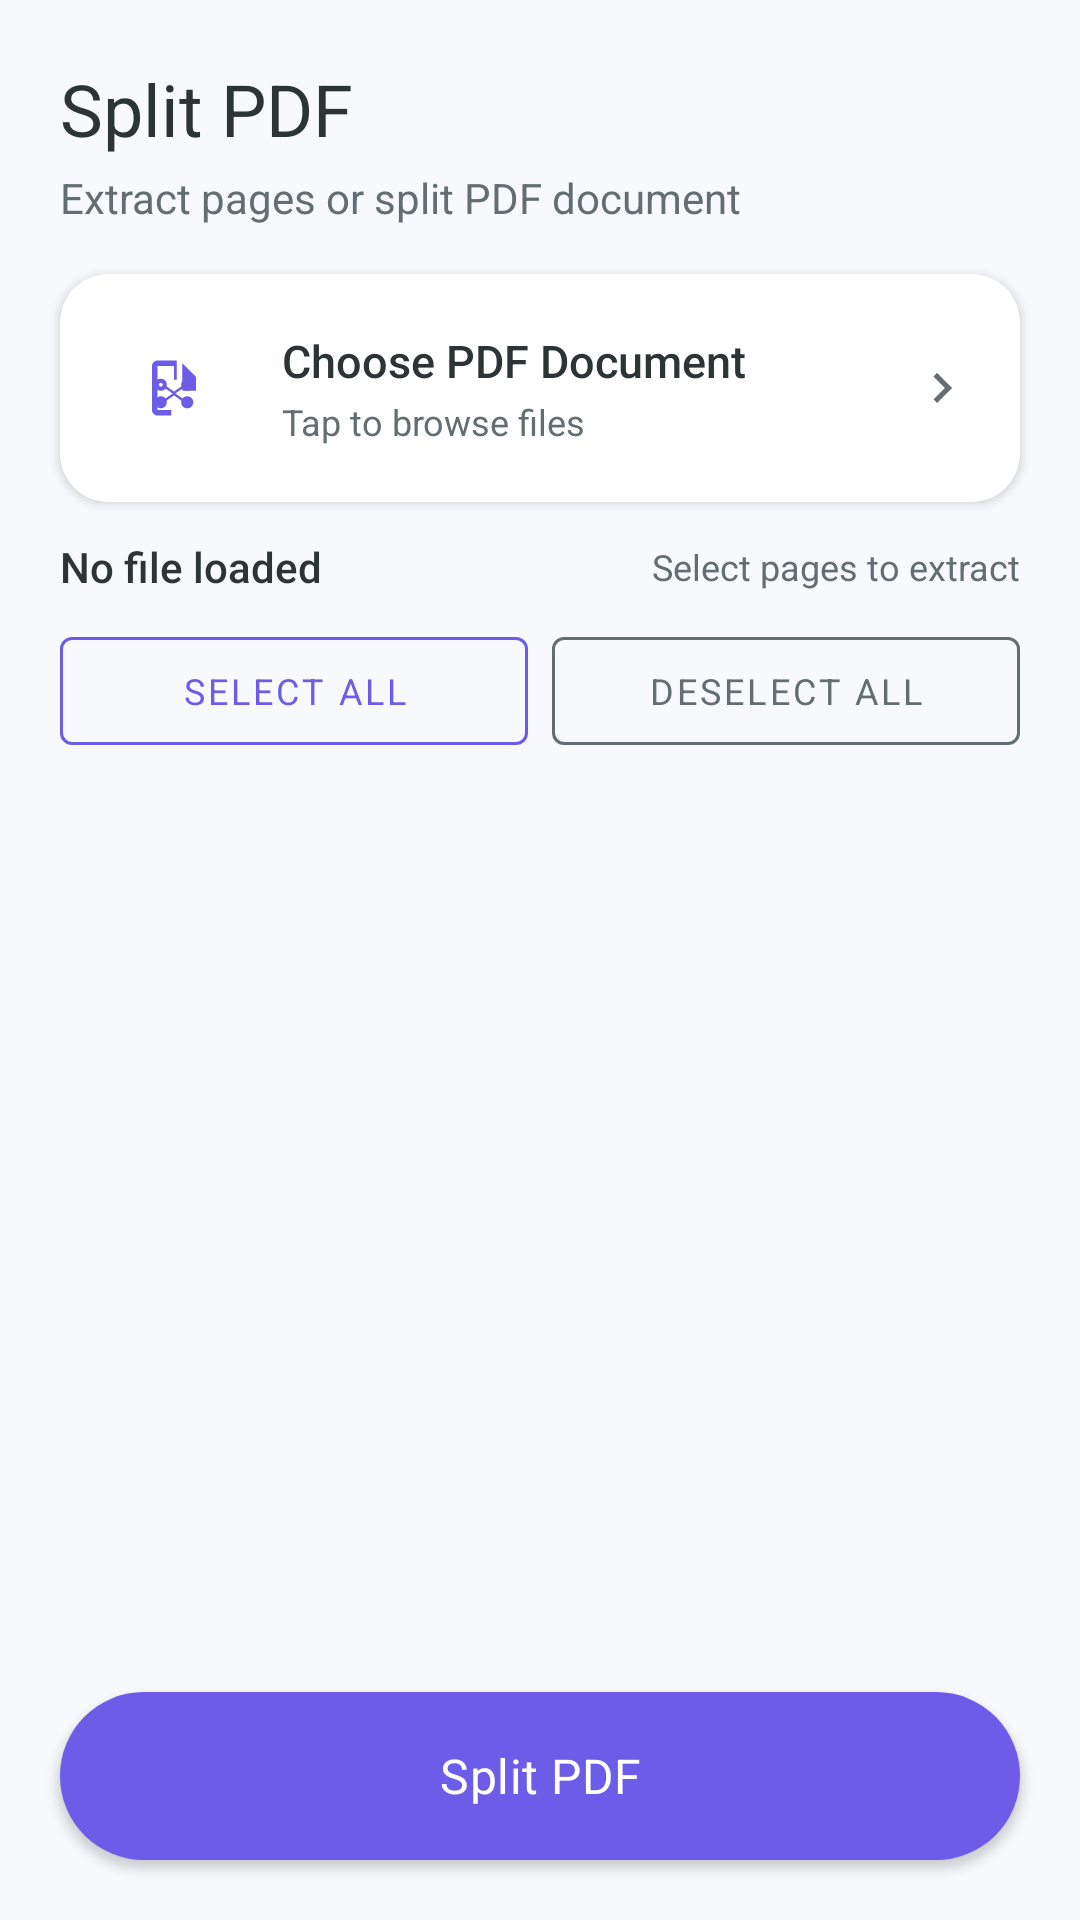

Produce the Android XML layout that renders to this screen, including the resource entries it uses.
<!-- AndroidManifest.xml: application theme Theme.QuickPDF -->
<!-- res/layout/fragment_split.xml -->
<?xml version="1.0" encoding="utf-8"?>
<LinearLayout
    xmlns:android="http://schemas.android.com/apk/res/android"
    xmlns:app="http://schemas.android.com/apk/res-auto"
    android:layout_width="match_parent"
    android:layout_height="match_parent"
    android:orientation="vertical"
    android:background="@color/backgroundColor">

    
    <LinearLayout
        android:layout_width="match_parent"
        android:layout_height="wrap_content"
        android:orientation="vertical"
        android:paddingHorizontal="20dp"
        android:paddingTop="20dp"
        android:paddingBottom="8dp">

        <TextView
            android:layout_width="wrap_content"
            android:layout_height="wrap_content"
            android:text="@string/split_pdf"
            android:textColor="@color/textPrimary"
            android:textSize="24sp"
            android:fontFamily="sans-serif-bold" />

        <TextView
            android:layout_width="wrap_content"
            android:layout_height="wrap_content"
            android:layout_marginTop="4dp"
            android:text="Extract pages or split PDF document"
            android:textColor="@color/textSecondary"
            android:textSize="14sp" />

    </LinearLayout>

    
    <com.google.android.material.card.MaterialCardView
        android:id="@+id/btn_select_pdf"
        android:layout_width="match_parent"
        android:layout_height="wrap_content"
        android:layout_marginHorizontal="20dp"
        android:layout_marginTop="8dp"
        android:layout_marginBottom="12dp"
        app:cardCornerRadius="16dp"
        app:cardElevation="2dp"
        app:strokeWidth="0dp"
        android:clickable="true"
        android:focusable="true"
        android:foreground="?attr/selectableItemBackground">

        <LinearLayout
            android:layout_width="match_parent"
            android:layout_height="wrap_content"
            android:gravity="center_vertical"
            android:orientation="horizontal"
            android:padding="16dp">

            <FrameLayout
                android:layout_width="44dp"
                android:layout_height="44dp"
                android:background="@drawable/bg_circle"
                android:backgroundTint="@color/splitTint">
                <ImageView
                    android:layout_width="22dp"
                    android:layout_height="22dp"
                    android:layout_gravity="center"
                    android:src="@drawable/ic_split"
                    app:tint="@color/colorPrimary" />
            </FrameLayout>

            <LinearLayout
                android:layout_width="0dp"
                android:layout_height="wrap_content"
                android:layout_weight="1"
                android:layout_marginStart="14dp"
                android:orientation="vertical">

                <TextView
                    android:id="@+id/tv_select_label"
                    android:layout_width="wrap_content"
                    android:layout_height="wrap_content"
                    android:text="Choose PDF Document"
                    android:textColor="@color/textPrimary"
                    android:textSize="15sp"
                    android:fontFamily="sans-serif-medium" />

                <TextView
                    android:id="@+id/tv_select_sub"
                    android:layout_width="wrap_content"
                    android:layout_height="wrap_content"
                    android:layout_marginTop="2dp"
                    android:text="Tap to browse files"
                    android:textColor="@color/textSecondary"
                    android:textSize="12sp" />
            </LinearLayout>

            <ImageView
                android:layout_width="20dp"
                android:layout_height="20dp"
                android:src="@drawable/ic_chevron_right"
                app:tint="@color/textSecondary" />

        </LinearLayout>
    </com.google.android.material.card.MaterialCardView>

    
    <LinearLayout
        android:layout_width="match_parent"
        android:layout_height="wrap_content"
        android:orientation="horizontal"
        android:layout_marginHorizontal="20dp"
        android:layout_marginBottom="8dp"
        android:gravity="center_vertical">

        <TextView
            android:id="@+id/tv_page_count"
            android:layout_width="0dp"
            android:layout_height="wrap_content"
            android:layout_weight="1"
            android:text="No file loaded"
            android:textColor="@color/textPrimary"
            android:textSize="14sp"
            android:fontFamily="sans-serif-medium" />

        <TextView
            android:layout_width="wrap_content"
            android:layout_height="wrap_content"
            android:text="Select pages to extract"
            android:textColor="@color/textSecondary"
            android:textSize="12sp" />

    </LinearLayout>

    
    <LinearLayout
        android:layout_width="match_parent"
        android:layout_height="wrap_content"
        android:orientation="horizontal"
        android:layout_marginHorizontal="20dp"
        android:layout_marginBottom="8dp">

        <com.google.android.material.button.MaterialButton
            android:id="@+id/btn_select_all"
            android:layout_width="0dp"
            android:layout_height="wrap_content"
            android:layout_weight="1"
            android:layout_marginEnd="8dp"
            android:text="@string/select_all"
            style="@style/Widget.MaterialComponents.Button.OutlinedButton"
            app:strokeColor="@color/colorPrimary"
            android:textColor="@color/colorPrimary"
            android:textSize="12sp" />

        <com.google.android.material.button.MaterialButton
            android:id="@+id/btn_deselect_all"
            android:layout_width="0dp"
            android:layout_height="wrap_content"
            android:layout_weight="1"
            android:text="@string/deselect_all"
            style="@style/Widget.MaterialComponents.Button.OutlinedButton"
            app:strokeColor="@color/textSecondary"
            android:textColor="@color/textSecondary"
            android:textSize="12sp" />

    </LinearLayout>

    
    <androidx.recyclerview.widget.RecyclerView
        android:id="@+id/rv_pages"
        android:layout_width="match_parent"
        android:layout_height="0dp"
        android:layout_weight="1"
        android:layout_marginHorizontal="12dp"
        android:clipToPadding="false" />

    
    <com.google.android.material.button.MaterialButton
        android:id="@+id/btn_split"
        android:layout_width="match_parent"
        android:layout_height="56dp"
        android:layout_marginHorizontal="20dp"
        android:layout_marginBottom="20dp"
        android:layout_marginTop="8dp"
        android:text="@string/split_button"
        android:textSize="16sp"
        android:textAllCaps="false"
        app:backgroundTint="@color/colorPrimary"
        app:cornerRadius="28dp"
        style="@style/Widget.QuickPDF.Button.Primary" />

</LinearLayout>
<!-- resources referenced by this layout -->
<resources>
  <color name="backgroundColor">#F8F9FD</color>
  <color name="colorPrimary">#6C5CE7</color>
  <color name="splitTint">#E8F4FD</color>
  <color name="textPrimary">#2D3436</color>
  <color name="textSecondary">#636E72</color>
  <!-- drawable ic_chevron_right (drawable) -->
  <vector xmlns:android="http://schemas.android.com/apk/res/android"
      android:width="24dp"
      android:height="24dp"
      android:viewportWidth="24"
      android:viewportHeight="24">
      <path
          android:fillColor="#9E9E9E"
          android:pathData="M10,6L8.59,7.41L13.17,12L8.59,16.59L10,18L16,12L10,6Z"/>
  </vector>
  <string name="deselect_all">Deselect All</string>
  <string name="select_all">Select All</string>
  <string name="split_button">Split PDF</string>
  <string name="split_pdf">Split PDF</string>
  <style name="Widget.QuickPDF.Button.Primary" parent="Widget.MaterialComponents.Button">
          <item name="android:textColor">@color/white</item>
          <item name="backgroundTint">@color/colorPrimary</item>
          <item name="cornerRadius">28dp</item>
          <item name="android:insetTop">0dp</item>
          <item name="android:insetBottom">0dp</item>
          <item name="android:paddingTop">0dp</item>
          <item name="android:paddingBottom">0dp</item>
          <item name="android:gravity">center</item>
          <item name="android:textSize">16sp</item>
          <item name="android:fontFamily">sans-serif-bold</item>
          <item name="android:letterSpacing">0.01</item>
          <item name="elevation">0dp</item>
      </style>
  <style name="Theme.QuickPDF" parent="Theme.MaterialComponents.DayNight.NoActionBar">
          <item name="colorPrimary">@color/colorPrimary</item>
          <item name="colorPrimaryDark">@color/colorPrimaryDark</item>
          <item name="colorPrimaryVariant">@color/colorPrimaryDark</item>
          <item name="colorOnPrimary">@color/white</item>
          <item name="colorSecondary">@color/colorSecondary</item>
          <item name="colorSecondaryVariant">@color/colorSecondaryVariant</item>
          <item name="colorOnSecondary">@color/white</item>
          <item name="android:colorBackground">@color/backgroundColor</item>
          <item name="colorSurface">@color/surfaceColor</item>
          <item name="colorOnSurface">@color/textPrimary</item>
          <item name="android:statusBarColor">@color/statusBarColor</item>
          <item name="android:windowLightStatusBar">true</item>
          <item name="android:navigationBarColor">@color/navigationBarColor</item>
          <item name="android:fontFamily">sans-serif</item>
      </style>
  <color name="white">#FFFFFF</color>
  <color name="colorPrimaryDark">#5A4BD1</color>
  <color name="colorSecondary">#00B894</color>
  <color name="colorSecondaryVariant">#55EFC4</color>
  <color name="surfaceColor">#FFFFFF</color>
  <color name="statusBarColor">#F8F9FD</color>
  <color name="navigationBarColor">#FFFFFF</color>
</resources>
